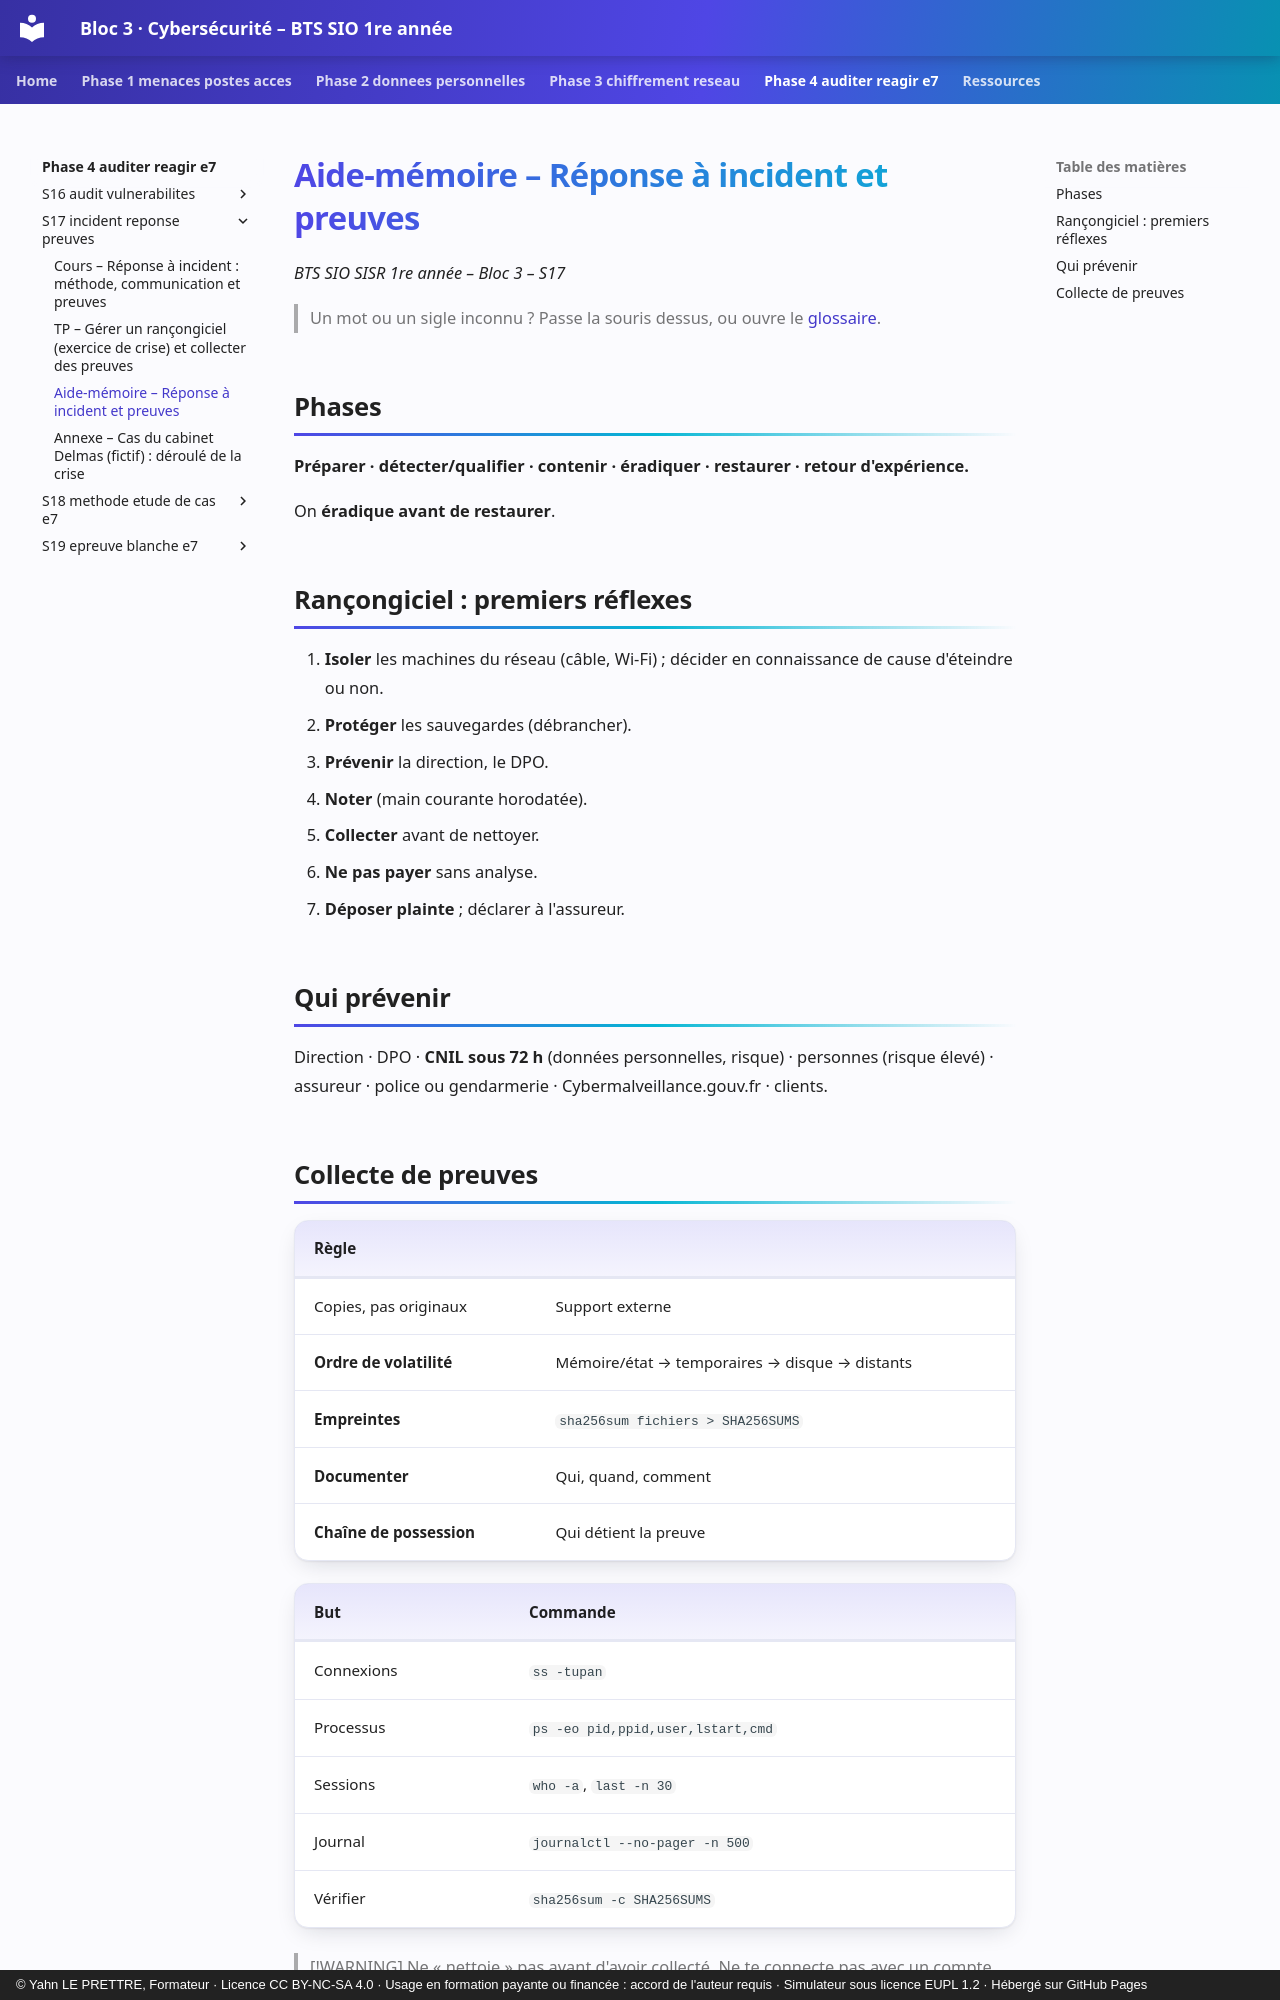

repository: YahnLP/bts1-sio-sisr-bloc3 · page: phase-4-auditer-reagir-e7/S17-incident-reponse-preuves/03-aide-memoire/index.html · generator: mkdocs · copyright: © Yahn LE PRETTRE, Formateur · Licence CC BY-NC-SA 4.0 · Usage en formation payante ou financée : accord de l'auteur requis · Simulateur sous licence EUPL 1.2 · Hébergé sur GitHub Pages

# Aide-mémoire – Réponse à incident et preuves

*BTS SIO SISR 1re année – Bloc 3 – S17*

> Un mot ou un sigle inconnu ? Passe la souris dessus, ou ouvre le [glossaire](../../ressources/glossaire.md).

## Phases

**Préparer · détecter/qualifier · contenir · éradiquer · restaurer · retour d'expérience.**

On **éradique avant de restaurer**.

## Rançongiciel : premiers réflexes

1. **Isoler** les machines du réseau (câble, Wi-Fi) ; décider en connaissance de cause d'éteindre ou non.
2. **Protéger** les sauvegardes (débrancher).
3. **Prévenir** la direction, le DPO.
4. **Noter** (main courante horodatée).
5. **Collecter** avant de nettoyer.
6. **Ne pas payer** sans analyse.
7. **Déposer plainte** ; déclarer à l'assureur.

## Qui prévenir

Direction · DPO · **CNIL sous 72 h** (données personnelles, risque) · personnes (risque élevé) · assureur · police ou gendarmerie · Cybermalveillance.gouv.fr · clients.
